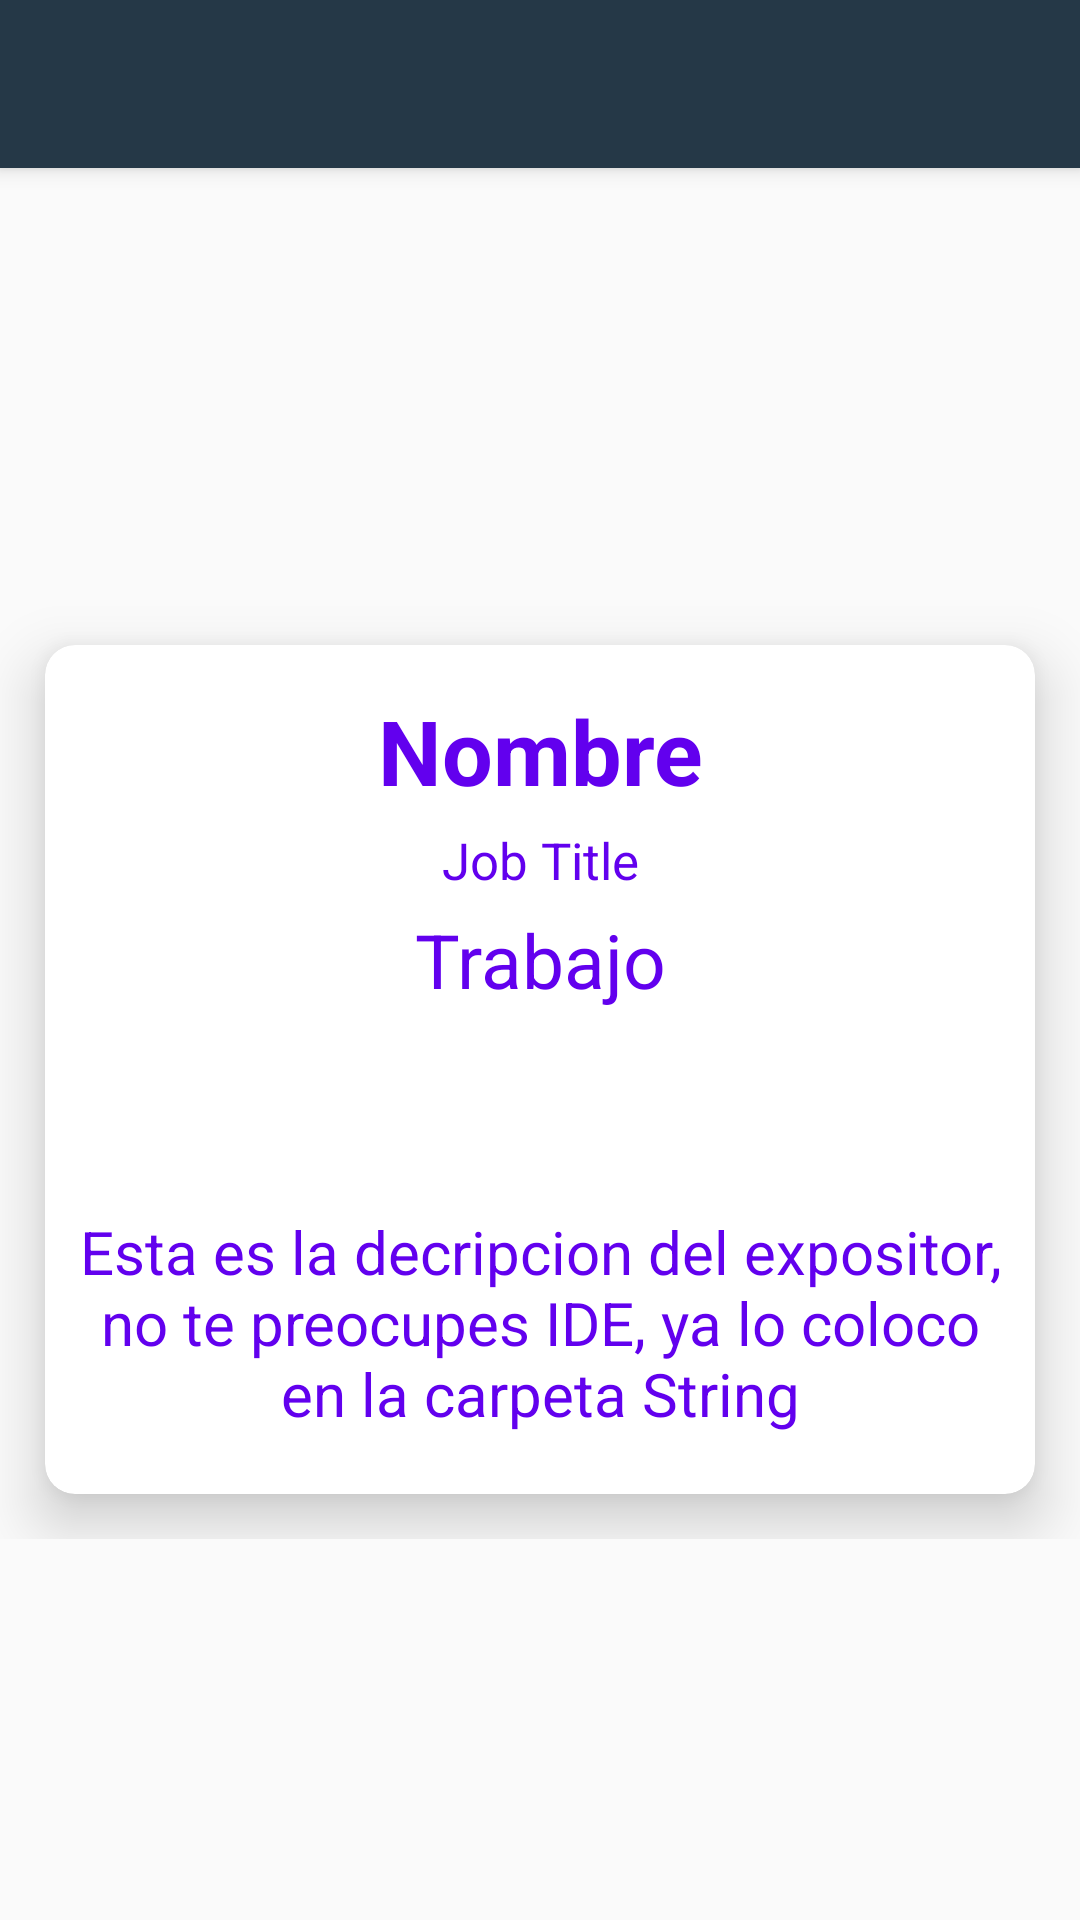

Write the Android layout XML for this screen, with the resource values it uses.
<!-- AndroidManifest.xml: application theme AppTheme -->
<!-- res/layout/fragment_speakers_detail_dialog.xml -->
<?xml version="1.0" encoding="utf-8"?>
<androidx.coordinatorlayout.widget.CoordinatorLayout android:layout_width="match_parent"
    android:layout_height="match_parent"
    xmlns:android="http://schemas.android.com/apk/res/android"
    xmlns:app="http://schemas.android.com/apk/res-auto">
    <com.google.android.material.appbar.AppBarLayout
        android:layout_width="match_parent"
        android:layout_height="wrap_content">
        <Toolbar
            android:layout_width="match_parent"
            android:layout_height="wrap_content"/>
    </com.google.android.material.appbar.AppBarLayout>

    <FrameLayout
        android:layout_width="match_parent"
        android:layout_height="match_parent">
        <ScrollView
            android:layout_width="match_parent"
            android:layout_height="match_parent">
            <LinearLayout
                android:layout_width="match_parent"
                android:layout_height="match_parent"
                android:orientation="vertical">

                    <ImageView
                        android:layout_width="match_parent"
                        android:layout_height="@dimen/altoImageViewHome"
                        android:src="@mipmap/ic_launcher_round"
                        android:layout_margin="10dp"/>

                <androidx.cardview.widget.CardView
                    android:layout_width="match_parent"
                    android:layout_height="wrap_content"
                    app:cardElevation="12dp"
                    app:cardCornerRadius="10dp"
                    android:layout_margin="15dp">
                    <LinearLayout
                        android:layout_width="match_parent"
                        android:layout_height="wrap_content"
                        android:orientation="vertical">

                        <TextView
                            android:id="@+id/tvNameExpositor"
                            android:layout_width="match_parent"
                            android:layout_height="wrap_content"
                            android:text="Nombre"
                            android:textSize="30sp"
                            android:textColor="@color/colorPrimary"
                            android:textStyle="bold"
                            android:gravity="center_horizontal"
                            android:layout_marginTop="15dp"/>

                        <TextView
                            android:id="@+id/tvExpositorJobTitle"
                            android:layout_width="match_parent"
                            android:layout_height="wrap_content"
                            android:text="Job Title"
                            android:textSize="17sp"
                            android:textColor="@color/colorPrimary"
                            android:textStyle="normal"
                            android:gravity="center_horizontal"
                            android:layout_margin="5dp"/>

                        <TextView
                            android:id="@+id/tvExpositorWork"
                            android:layout_width="match_parent"
                            android:layout_height="wrap_content"
                            android:text="Trabajo"
                            android:textSize="25sp"
                            android:textColor="@color/colorPrimary"
                            android:textStyle="normal"
                            android:gravity="center_horizontal"
                            android:layout_marginBottom="10dp"/>

                        <ImageView
                            android:layout_width="50dp"
                            android:layout_height="50dp"
                            android:src="@drawable/ic_icons8_twitter"
                            android:layout_gravity="center_horizontal"/>

                        <TextView
                            android:id="@+id/tvConfDescription"
                            android:layout_width="match_parent"
                            android:layout_height="wrap_content"
                            android:text="Esta es la decripcion del expositor, no te preocupes IDE, ya lo coloco en la carpeta String"
                            android:textSize="20sp"
                            android:textColor="@color/colorPrimary"
                            android:textStyle="normal"
                            android:gravity="center_horizontal"
                            android:layout_marginTop="7dp"
                            android:layout_marginBottom="20dp"
                            android:layout_marginLeft="10dp"
                            android:layout_marginRight="10dp"/>
                    </LinearLayout>

                </androidx.cardview.widget.CardView>

            </LinearLayout>
        </ScrollView>
    </FrameLayout>
</androidx.coordinatorlayout.widget.CoordinatorLayout>
<!-- resources referenced by this layout -->
<resources>
  <dimen name="altoImageViewHome">180dp</dimen>
  <style name="AppTheme" parent="Theme.AppCompat.Light.NoActionBar">
          
          <item name="colorPrimary">#253847</item>
          <item name="colorPrimaryDark">#1E303A</item>
          <item name="colorAccent">#93CA3D</item>
          
          <item name="android:windowFullscreen">false</item>
          <item name="windowNoTitle">true</item>
      </style>
  <!-- not gathered from this repository: default colours our renderer supplied (Android Studio template values) -->
  <color name="colorPrimary">#FF6200EE</color>
</resources>
